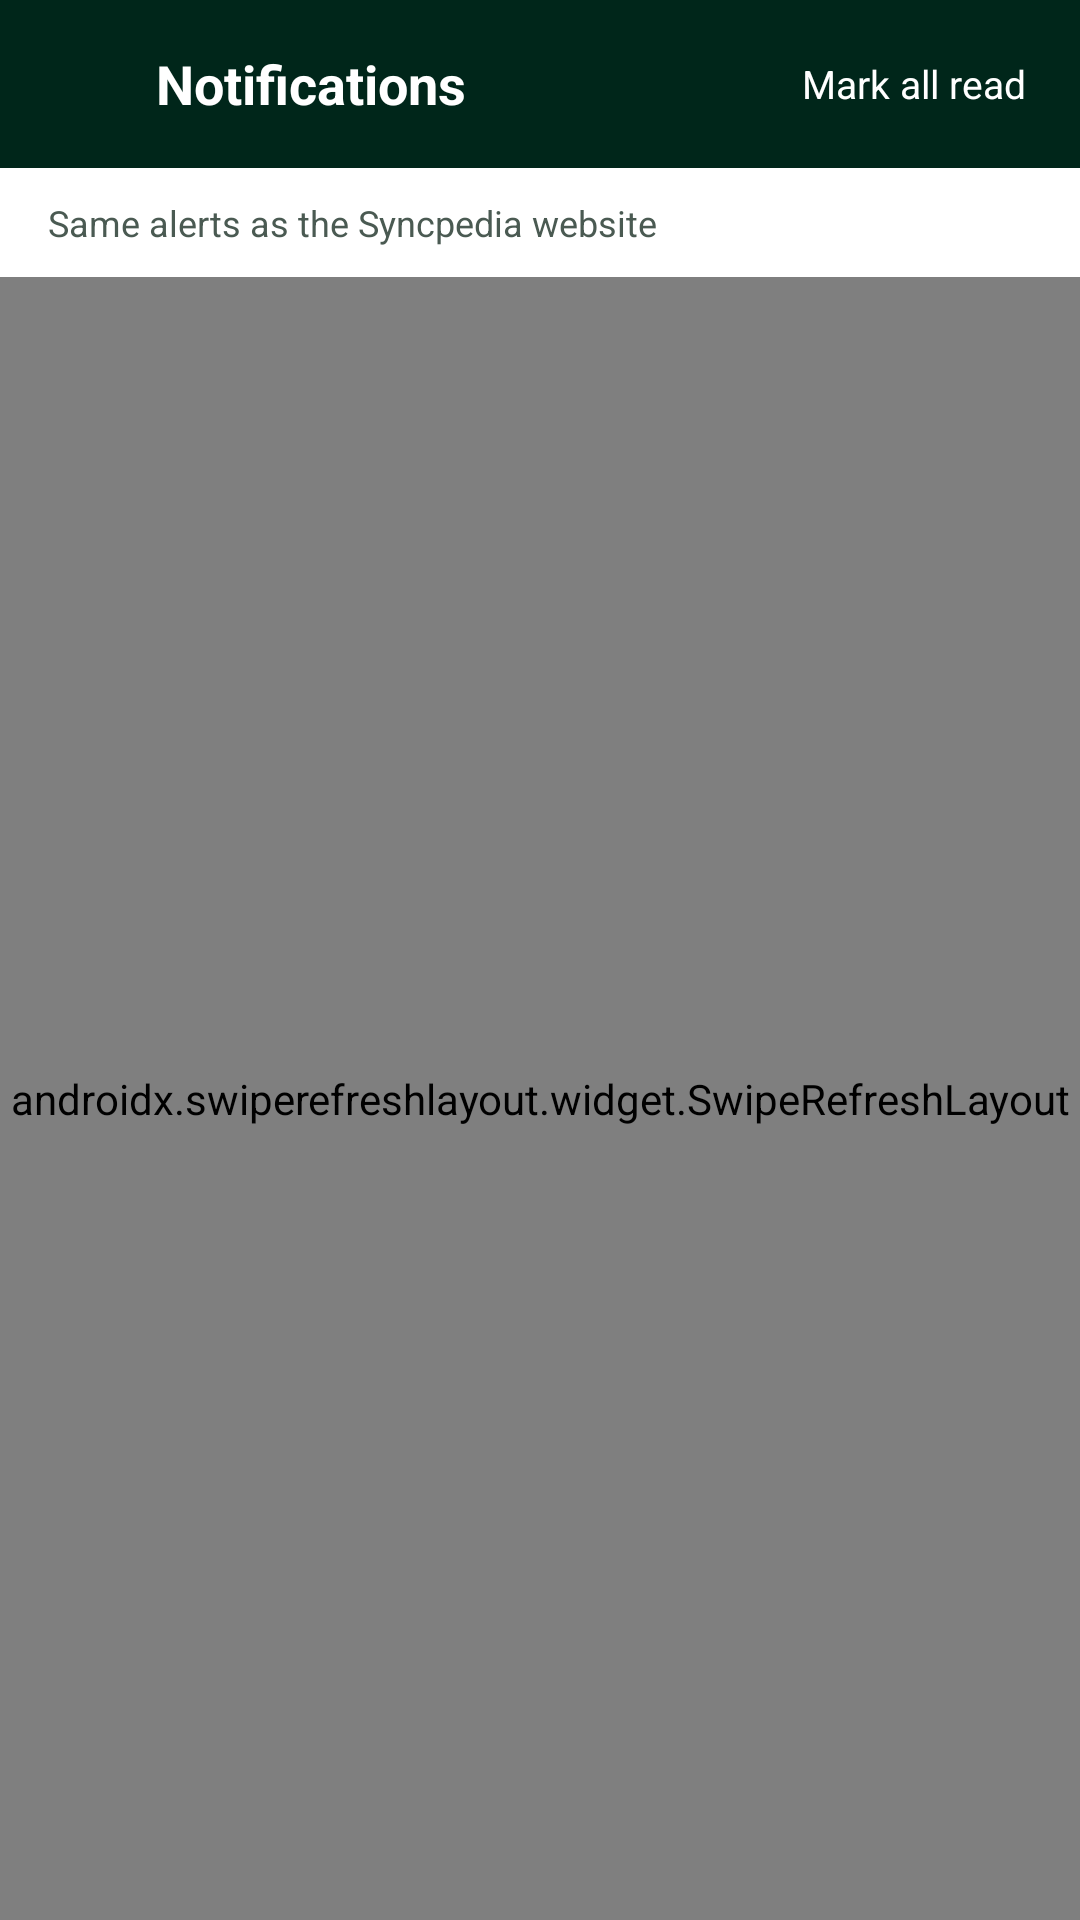

Layout XML and referenced resources for this Android screen:
<!-- AndroidManifest.xml: activity theme Theme.SyncpediaDark -->
<!-- res/layout/activity_notifications.xml -->
<?xml version="1.0" encoding="utf-8"?>
<LinearLayout xmlns:android="http://schemas.android.com/apk/res/android"
    xmlns:app="http://schemas.android.com/apk/res-auto"
    android:layout_width="match_parent"
    android:layout_height="match_parent"
    android:background="@color/bg_page"
    android:orientation="vertical">

    <LinearLayout
        android:layout_width="match_parent"
        android:layout_height="56dp"
        android:background="@color/bg_toolbar"
        android:gravity="center_vertical"
        android:orientation="horizontal"
        android:paddingHorizontal="8dp">

        <ImageButton
            android:id="@+id/btnNotifBack"
            android:layout_width="44dp"
            android:layout_height="44dp"
            android:background="?attr/selectableItemBackgroundBorderless"
            android:contentDescription="Back"
            android:rotation="180"
            android:src="@drawable/ic_chevron_right"
            app:tint="@color/text_on_toolbar"/>

        <TextView
            android:layout_width="0dp"
            android:layout_height="wrap_content"
            android:layout_weight="1"
            android:text="Notifications"
            android:textColor="@color/text_on_toolbar"
            android:textSize="18sp"
            android:textStyle="bold"/>

        <TextView
            android:id="@+id/btnMarkAll"
            android:layout_width="wrap_content"
            android:layout_height="wrap_content"
            android:background="?attr/selectableItemBackgroundBorderless"
            android:padding="10dp"
            android:text="Mark all read"
            android:textColor="@color/text_on_toolbar"
            android:textSize="13sp"/>
    </LinearLayout>

    <TextView
        android:id="@+id/tvNotifHint"
        android:layout_width="match_parent"
        android:layout_height="wrap_content"
        android:background="@color/bg_card"
        android:paddingHorizontal="16dp"
        android:paddingVertical="10dp"
        android:text="Same alerts as the Syncpedia website"
        android:textColor="@color/text_secondary"
        android:textSize="12sp"/>

    <FrameLayout
        android:layout_width="match_parent"
        android:layout_height="0dp"
        android:layout_weight="1">

        <androidx.swiperefreshlayout.widget.SwipeRefreshLayout
            android:id="@+id/swipeNotif"
            android:layout_width="match_parent"
            android:layout_height="match_parent">

            <androidx.recyclerview.widget.RecyclerView
                android:id="@+id/rvNotifications"
                android:layout_width="match_parent"
                android:layout_height="match_parent"
                android:clipToPadding="false"
                android:padding="8dp"/>
        </androidx.swiperefreshlayout.widget.SwipeRefreshLayout>

        <TextView
            android:id="@+id/tvNotifEmpty"
            android:layout_width="wrap_content"
            android:layout_height="wrap_content"
            android:layout_gravity="center"
            android:gravity="center"
            android:padding="24dp"
            android:text="No notifications yet"
            android:textColor="@color/text_muted"
            android:textSize="14sp"
            android:visibility="gone"/>

        <ProgressBar
            android:id="@+id/progressNotif"
            android:layout_width="wrap_content"
            android:layout_height="wrap_content"
            android:layout_gravity="center"
            android:visibility="gone"/>
    </FrameLayout>
</LinearLayout>
<!-- resources referenced by this layout -->
<resources>
  <color name="bg_card">#FFFFFF</color>
  <color name="bg_page">#F6F8F6</color>
  <color name="bg_toolbar">#00261A</color>
  <color name="text_muted">#5E6E66</color>
  <color name="text_on_toolbar">#FFFFFF</color>
  <color name="text_secondary">#4A5A52</color>
  <style name="Theme.SyncpediaDark" parent="Theme.MaterialComponents.DayNight.NoActionBar">
          <item name="colorPrimary">@color/syncpedia_teal</item>
          <item name="colorPrimaryDark">@color/bg_toolbar</item>
          <item name="colorPrimaryVariant">@color/bg_toolbar</item>
          <item name="colorSecondary">@color/syncpedia_orange</item>
          <item name="colorAccent">@color/syncpedia_orange</item>
          <item name="android:windowBackground">@color/bg_page</item>
          <item name="android:windowLightNavigationBar">true</item>
          <item name="android:textColorPrimary">@color/text_primary</item>
          <item name="android:textColorSecondary">@color/text_secondary</item>
          <item name="colorOnPrimary">@color/text_on_primary</item>
          <item name="colorSurface">@color/bg_card</item>
          <item name="colorOnSurface">@color/text_primary</item>
          <item name="android:colorBackground">@color/bg_page</item>
          <item name="colorError">@color/logout_red</item>
      </style>
  <color name="syncpedia_teal">#00381F</color>
  <color name="syncpedia_orange">#FF6200</color>
  <color name="text_primary">#0E1A14</color>
  <color name="text_on_primary">#FFFFFF</color>
  <color name="logout_red">#D03B3B</color>
</resources>
